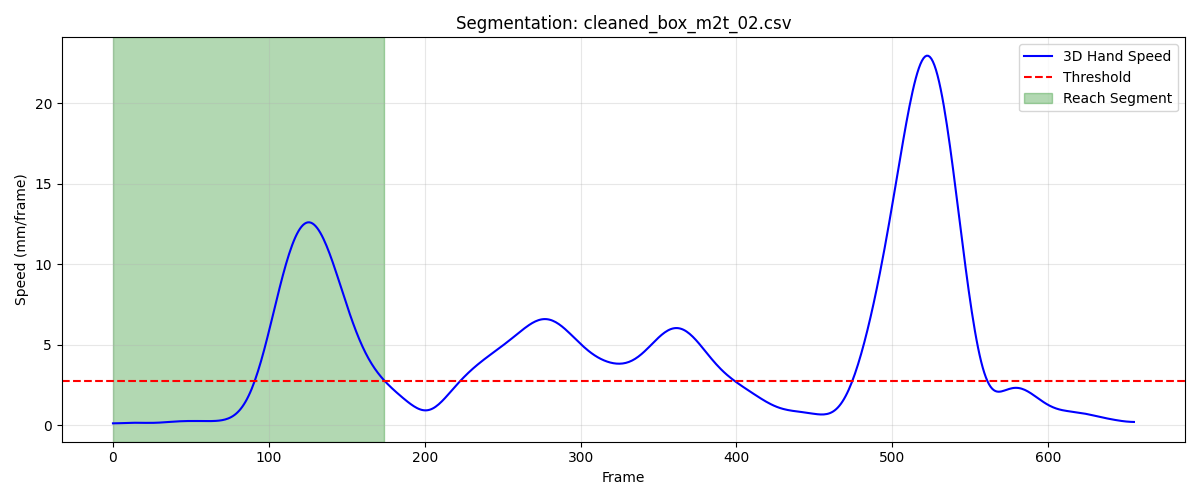

Values plotted in this chart, from the file beside it:
frame, sub_frame, shoulderr_x, shoulderr_y, shoulderr_z, humr1_x, humr1_y, humr1_z, humr2_x, humr2_y, humr2_z, humr3_x, humr3_y, humr3_z, humr4_x, humr4_y, humr4_z, humr5_x, humr5_y, humr5_z, humr6_x, humr6_y, humr6_z, humr7_x
1, 0, 235, -690.7, 766.1, 251.5, -631.7, 592.9, 255.3, -616.9, 521.7, 280.9, -673.8, 586, 195.7, -604, 576.7, 279.9, -675, 527.2, 210.4, -600.3, 521.7, 210.5
2, 0, 235, -690.7, 766.1, 251.5, -631.7, 592.9, 255.3, -617, 521.7, 280.9, -673.8, 585.9, 195.7, -604, 576.6, 280, -675, 527.2, 210.4, -600.4, 521.6, 210.5
3, 0, 235, -690.7, 766.1, 251.6, -631.7, 592.9, 255.3, -617.1, 521.6, 280.9, -673.9, 585.9, 195.7, -604.1, 576.6, 280.1, -675, 527.2, 210.4, -600.4, 521.6, 210.5
4, 0, 235, -690.7, 766.1, 251.6, -631.8, 592.9, 255.3, -617.2, 521.6, 280.9, -673.9, 585.9, 195.7, -604.1, 576.6, 280.1, -675.1, 527.2, 210.4, -600.5, 521.6, 210.5
5, 0, 235, -690.7, 766.1, 251.7, -631.8, 592.9, 255.3, -617.3, 521.6, 280.9, -674, 585.9, 195.7, -604.2, 576.6, 280.1, -675.2, 527.2, 210.4, -600.6, 521.5, 210.5
6, 0, 235, -690.7, 766.1, 251.7, -631.8, 592.9, 255.2, -617.4, 521.6, 280.9, -674, 585.9, 195.7, -604.2, 576.6, 280.1, -675.3, 527.2, 210.4, -600.6, 521.5, 210.5
7, 0, 235, -690.7, 766.2, 251.8, -631.8, 592.9, 255.2, -617.5, 521.5, 280.9, -674.1, 585.9, 195.7, -604.2, 576.5, 280.1, -675.4, 527.2, 210.4, -600.7, 521.5, 210.5
8, 0, 235, -690.7, 766.2, 251.8, -631.9, 592.9, 255.2, -617.5, 521.5, 280.9, -674.2, 586, 195.8, -604.2, 576.5, 280.1, -675.5, 527.2, 210.4, -600.7, 521.5, 210.4
9, 0, 235, -690.6, 766.2, 251.8, -631.9, 592.9, 255.2, -617.6, 521.5, 280.9, -674.2, 586, 195.8, -604.3, 576.5, 280, -675.5, 527.2, 210.4, -600.8, 521.5, 210.4
10, 0, 235, -690.6, 766.2, 251.8, -632, 592.9, 255.3, -617.7, 521.5, 280.9, -674.3, 586, 195.8, -604.3, 576.5, 280, -675.6, 527.2, 210.4, -600.8, 521.5, 210.4
11, 0, 235.1, -690.6, 766.2, 251.8, -632, 592.9, 255.3, -617.8, 521.5, 280.9, -674.3, 586, 195.9, -604.3, 576.5, 280, -675.7, 527.2, 210.5, -600.9, 521.4, 210.4
12, 0, 235.1, -690.6, 766.2, 251.9, -632.1, 592.9, 255.3, -617.8, 521.5, 280.9, -674.4, 586, 195.9, -604.3, 576.5, 279.9, -675.8, 527.2, 210.5, -601, 521.4, 210.4
13, 0, 235.1, -690.5, 766.2, 251.9, -632.1, 592.8, 255.4, -617.9, 521.5, 280.9, -674.4, 586, 196, -604.3, 576.5, 280, -675.9, 527.2, 210.6, -601, 521.4, 210.4
14, 0, 235.2, -690.5, 766.2, 251.9, -632.1, 592.8, 255.4, -618, 521.4, 281, -674.5, 586, 196.1, -604.3, 576.4, 280, -676, 527.2, 210.6, -601.1, 521.3, 210.4
15, 0, 235.2, -690.4, 766.2, 251.9, -632.2, 592.8, 255.5, -618, 521.4, 281, -674.5, 586, 196.1, -604.3, 576.4, 280, -676, 527.2, 210.6, -601.1, 521.3, 210.5
16, 0, 235.3, -690.4, 766.2, 252, -632.2, 592.7, 255.5, -618.1, 521.4, 281.1, -674.5, 586, 196.2, -604.3, 576.4, 280.1, -676.1, 527.2, 210.7, -601.2, 521.3, 210.5
17, 0, 235.3, -690.4, 766.1, 252, -632.2, 592.7, 255.6, -618.2, 521.3, 281.2, -674.5, 586, 196.3, -604.3, 576.3, 280.1, -676.1, 527.2, 210.7, -601.2, 521.2, 210.6
18, 0, 235.4, -690.3, 766.1, 252.1, -632.2, 592.6, 255.6, -618.3, 521.3, 281.2, -674.5, 585.9, 196.4, -604.3, 576.3, 280.2, -676.2, 527.2, 210.8, -601.2, 521.2, 210.7
19, 0, 235.5, -690.3, 766.1, 252.2, -632.3, 592.6, 255.7, -618.4, 521.3, 281.3, -674.5, 585.9, 196.5, -604.3, 576.3, 280.2, -676.2, 527.1, 210.9, -601.3, 521.2, 210.7
20, 0, 235.5, -690.2, 766.1, 252.2, -632.3, 592.5, 255.7, -618.4, 521.2, 281.4, -674.5, 585.9, 196.5, -604.3, 576.2, 280.3, -676.2, 527.1, 210.9, -601.3, 521.1, 210.8
21, 0, 235.6, -690.2, 766.1, 252.3, -632.2, 592.5, 255.8, -618.5, 521.2, 281.5, -674.5, 585.9, 196.6, -604.3, 576.2, 280.3, -676.3, 527.1, 211, -601.3, 521.1, 210.8
22, 0, 235.7, -690.2, 766, 252.4, -632.2, 592.5, 255.9, -618.5, 521.2, 281.6, -674.5, 585.8, 196.7, -604.2, 576.2, 280.4, -676.3, 527.1, 211.1, -601.3, 521.1, 210.9
23, 0, 235.8, -690.1, 766, 252.6, -632.2, 592.5, 256, -618.5, 521.1, 281.7, -674.5, 585.8, 196.8, -604.2, 576.1, 280.4, -676.3, 527, 211.2, -601.3, 521.1, 210.9
24, 0, 235.9, -690.1, 766, 252.7, -632.2, 592.4, 256.1, -618.5, 521.1, 281.8, -674.5, 585.8, 197, -604.2, 576.1, 280.4, -676.3, 527, 211.2, -601.3, 521, 211
25, 0, 236, -690.1, 766, 252.8, -632.2, 592.4, 256.2, -618.5, 521, 281.8, -674.5, 585.8, 197.1, -604.1, 576.1, 280.5, -676.4, 527, 211.3, -601.3, 521, 211
26, 0, 236.1, -690, 765.9, 252.9, -632.1, 592.4, 256.3, -618.5, 521, 281.9, -674.5, 585.7, 197.2, -604.1, 576.1, 280.6, -676.4, 527, 211.4, -601.3, 521, 211.1
27, 0, 236.2, -690, 765.9, 253, -632.1, 592.4, 256.4, -618.5, 521, 282, -674.5, 585.7, 197.3, -604.1, 576.1, 280.7, -676.4, 527, 211.6, -601.2, 521, 211.2
28, 0, 236.2, -690, 765.9, 253.1, -632.1, 592.4, 256.5, -618.4, 521, 282.1, -674.5, 585.7, 197.4, -604, 576.1, 280.8, -676.3, 527, 211.7, -601.2, 521, 211.3
29, 0, 236.3, -689.9, 765.8, 253.2, -632.1, 592.4, 256.7, -618.4, 520.9, 282.2, -674.5, 585.7, 197.6, -604, 576, 280.9, -676.3, 527, 211.8, -601.2, 521, 211.4
30, 0, 236.4, -689.9, 765.8, 253.3, -632, 592.4, 256.8, -618.3, 520.9, 282.3, -674.5, 585.7, 197.7, -603.9, 576, 281, -676.3, 527, 211.9, -601.1, 520.9, 211.5
31, 0, 236.5, -689.9, 765.8, 253.4, -632, 592.4, 256.9, -618.3, 520.9, 282.4, -674.4, 585.7, 197.8, -603.9, 576, 281.2, -676.2, 527, 212.1, -601.1, 520.9, 211.6
32, 0, 236.6, -689.9, 765.8, 253.5, -632, 592.3, 257, -618.2, 520.9, 282.5, -674.4, 585.7, 197.9, -603.8, 576, 281.3, -676.2, 527, 212.2, -601, 520.9, 211.7
33, 0, 236.6, -689.8, 765.8, 253.6, -631.9, 592.3, 257.1, -618.1, 521, 282.6, -674.3, 585.7, 198, -603.7, 576, 281.4, -676.1, 527, 212.3, -600.9, 520.9, 211.9
34, 0, 236.7, -689.8, 765.7, 253.7, -631.8, 592.4, 257.3, -618.1, 521, 282.7, -674.3, 585.7, 198.2, -603.7, 576, 281.5, -676, 527, 212.5, -600.8, 520.9, 212
35, 0, 236.8, -689.8, 765.7, 253.8, -631.8, 592.4, 257.4, -618, 521, 282.8, -674.2, 585.7, 198.3, -603.6, 576, 281.6, -675.9, 527, 212.7, -600.7, 521, 212.2
36, 0, 236.9, -689.7, 765.7, 253.9, -631.7, 592.4, 257.5, -617.9, 521, 282.9, -674.1, 585.7, 198.4, -603.5, 576.1, 281.7, -675.8, 527, 212.8, -600.6, 521, 212.3
37, 0, 236.9, -689.7, 765.7, 254, -631.6, 592.4, 257.6, -617.8, 521, 283, -674, 585.7, 198.5, -603.4, 576.1, 281.8, -675.7, 527, 213, -600.5, 521, 212.4
38, 0, 237, -689.7, 765.7, 254.1, -631.5, 592.4, 257.7, -617.6, 521.1, 283.1, -673.9, 585.7, 198.6, -603.3, 576.1, 281.9, -675.6, 527, 213.1, -600.3, 521.1, 212.6
39, 0, 237.1, -689.6, 765.7, 254.2, -631.4, 592.5, 257.8, -617.5, 521.1, 283.2, -673.8, 585.7, 198.7, -603.2, 576.1, 282, -675.5, 527, 213.2, -600.2, 521.1, 212.7
40, 0, 237.2, -689.6, 765.7, 254.4, -631.3, 592.5, 258, -617.4, 521.1, 283.3, -673.7, 585.7, 198.8, -603, 576.2, 282.2, -675.4, 527, 213.4, -600, 521.2, 212.8
41, 0, 237.2, -689.5, 765.7, 254.5, -631.2, 592.5, 258.1, -617.3, 521.2, 283.4, -673.6, 585.8, 198.9, -602.9, 576.2, 282.3, -675.2, 527.1, 213.5, -599.9, 521.2, 213
42, 0, 237.3, -689.5, 765.7, 254.6, -631.1, 592.6, 258.2, -617.1, 521.2, 283.5, -673.5, 585.8, 199, -602.8, 576.2, 282.4, -675.1, 527.1, 213.6, -599.8, 521.2, 213.1
43, 0, 237.4, -689.4, 765.7, 254.7, -630.9, 592.6, 258.3, -617, 521.2, 283.6, -673.4, 585.8, 199.1, -602.7, 576.3, 282.5, -674.9, 527.1, 213.7, -599.6, 521.3, 213.3
44, 0, 237.5, -689.3, 765.7, 254.7, -630.8, 592.6, 258.4, -616.8, 521.3, 283.8, -673.2, 585.9, 199.2, -602.5, 576.3, 282.6, -674.8, 527.1, 213.8, -599.5, 521.3, 213.5
45, 0, 237.6, -689.2, 765.7, 254.8, -630.7, 592.7, 258.5, -616.6, 521.3, 283.9, -673.1, 585.9, 199.3, -602.4, 576.3, 282.7, -674.6, 527.2, 213.9, -599.4, 521.3, 213.6
46, 0, 237.6, -689.2, 765.7, 254.9, -630.6, 592.7, 258.6, -616.4, 521.4, 284, -672.9, 585.9, 199.4, -602.3, 576.4, 282.8, -674.5, 527.2, 214, -599.2, 521.3, 213.8
47, 0, 237.7, -689.1, 765.7, 255, -630.4, 592.7, 258.7, -616.3, 521.4, 284.1, -672.8, 585.9, 199.5, -602.2, 576.4, 282.9, -674.3, 527.2, 214.1, -599.1, 521.4, 213.9
48, 0, 237.8, -689, 765.8, 255.1, -630.3, 592.8, 258.8, -616.1, 521.5, 284.2, -672.6, 586, 199.6, -602, 576.4, 283, -674.1, 527.2, 214.2, -598.9, 521.4, 214.1
49, 0, 237.9, -688.9, 765.8, 255.2, -630.1, 592.8, 258.9, -615.9, 521.5, 284.3, -672.5, 586, 199.7, -601.9, 576.5, 283.1, -673.9, 527.3, 214.2, -598.8, 521.4, 214.2
50, 0, 238, -688.8, 765.8, 255.3, -630, 592.9, 259, -615.7, 521.6, 284.4, -672.3, 586, 199.8, -601.7, 576.5, 283.2, -673.8, 527.3, 214.3, -598.6, 521.5, 214.3
51, 0, 238, -688.7, 765.8, 255.3, -629.8, 592.9, 259.1, -615.5, 521.6, 284.4, -672.2, 586.1, 199.8, -601.6, 576.5, 283.4, -673.6, 527.3, 214.4, -598.4, 521.5, 214.5
52, 0, 238.1, -688.6, 765.8, 255.4, -629.6, 592.9, 259.2, -615.3, 521.7, 284.5, -672, 586.1, 199.9, -601.4, 576.6, 283.5, -673.4, 527.4, 214.5, -598.3, 521.5, 214.6
53, 0, 238.2, -688.4, 765.9, 255.5, -629.5, 593, 259.3, -615.1, 521.7, 284.6, -671.8, 586.1, 200, -601.2, 576.6, 283.6, -673.2, 527.4, 214.6, -598.1, 521.6, 214.7
54, 0, 238.3, -688.3, 765.9, 255.6, -629.3, 593, 259.3, -614.9, 521.7, 284.7, -671.7, 586.2, 200.1, -601.1, 576.7, 283.7, -673, 527.4, 214.6, -597.9, 521.6, 214.8
55, 0, 238.4, -688.2, 765.9, 255.7, -629.1, 593.1, 259.4, -614.8, 521.8, 284.8, -671.5, 586.2, 200.1, -600.9, 576.7, 283.8, -672.8, 527.5, 214.7, -597.7, 521.6, 215
56, 0, 238.5, -688.1, 766, 255.8, -628.9, 593.1, 259.5, -614.6, 521.8, 284.9, -671.3, 586.2, 200.2, -600.8, 576.8, 283.9, -672.7, 527.5, 214.8, -597.6, 521.7, 215.1
57, 0, 238.5, -688, 766, 255.9, -628.7, 593.2, 259.6, -614.4, 521.9, 285, -671.1, 586.3, 200.3, -600.6, 576.8, 284, -672.5, 527.5, 214.8, -597.4, 521.7, 215.2
58, 0, 238.6, -687.9, 766, 256, -628.6, 593.2, 259.6, -614.2, 521.9, 285.1, -670.9, 586.3, 200.3, -600.5, 576.9, 284.1, -672.3, 527.6, 214.9, -597.2, 521.8, 215.3
59, 0, 238.7, -687.7, 766, 256.1, -628.4, 593.3, 259.7, -614, 522, 285.2, -670.7, 586.4, 200.4, -600.3, 577, 284.2, -672.1, 527.6, 215, -597, 521.8, 215.4
60, 0, 238.8, -687.6, 766.1, 256.1, -628.2, 593.3, 259.8, -613.8, 522, 285.3, -670.5, 586.4, 200.4, -600.2, 577, 284.3, -671.9, 527.7, 215.1, -596.9, 521.9, 215.5
... 115 more rows
